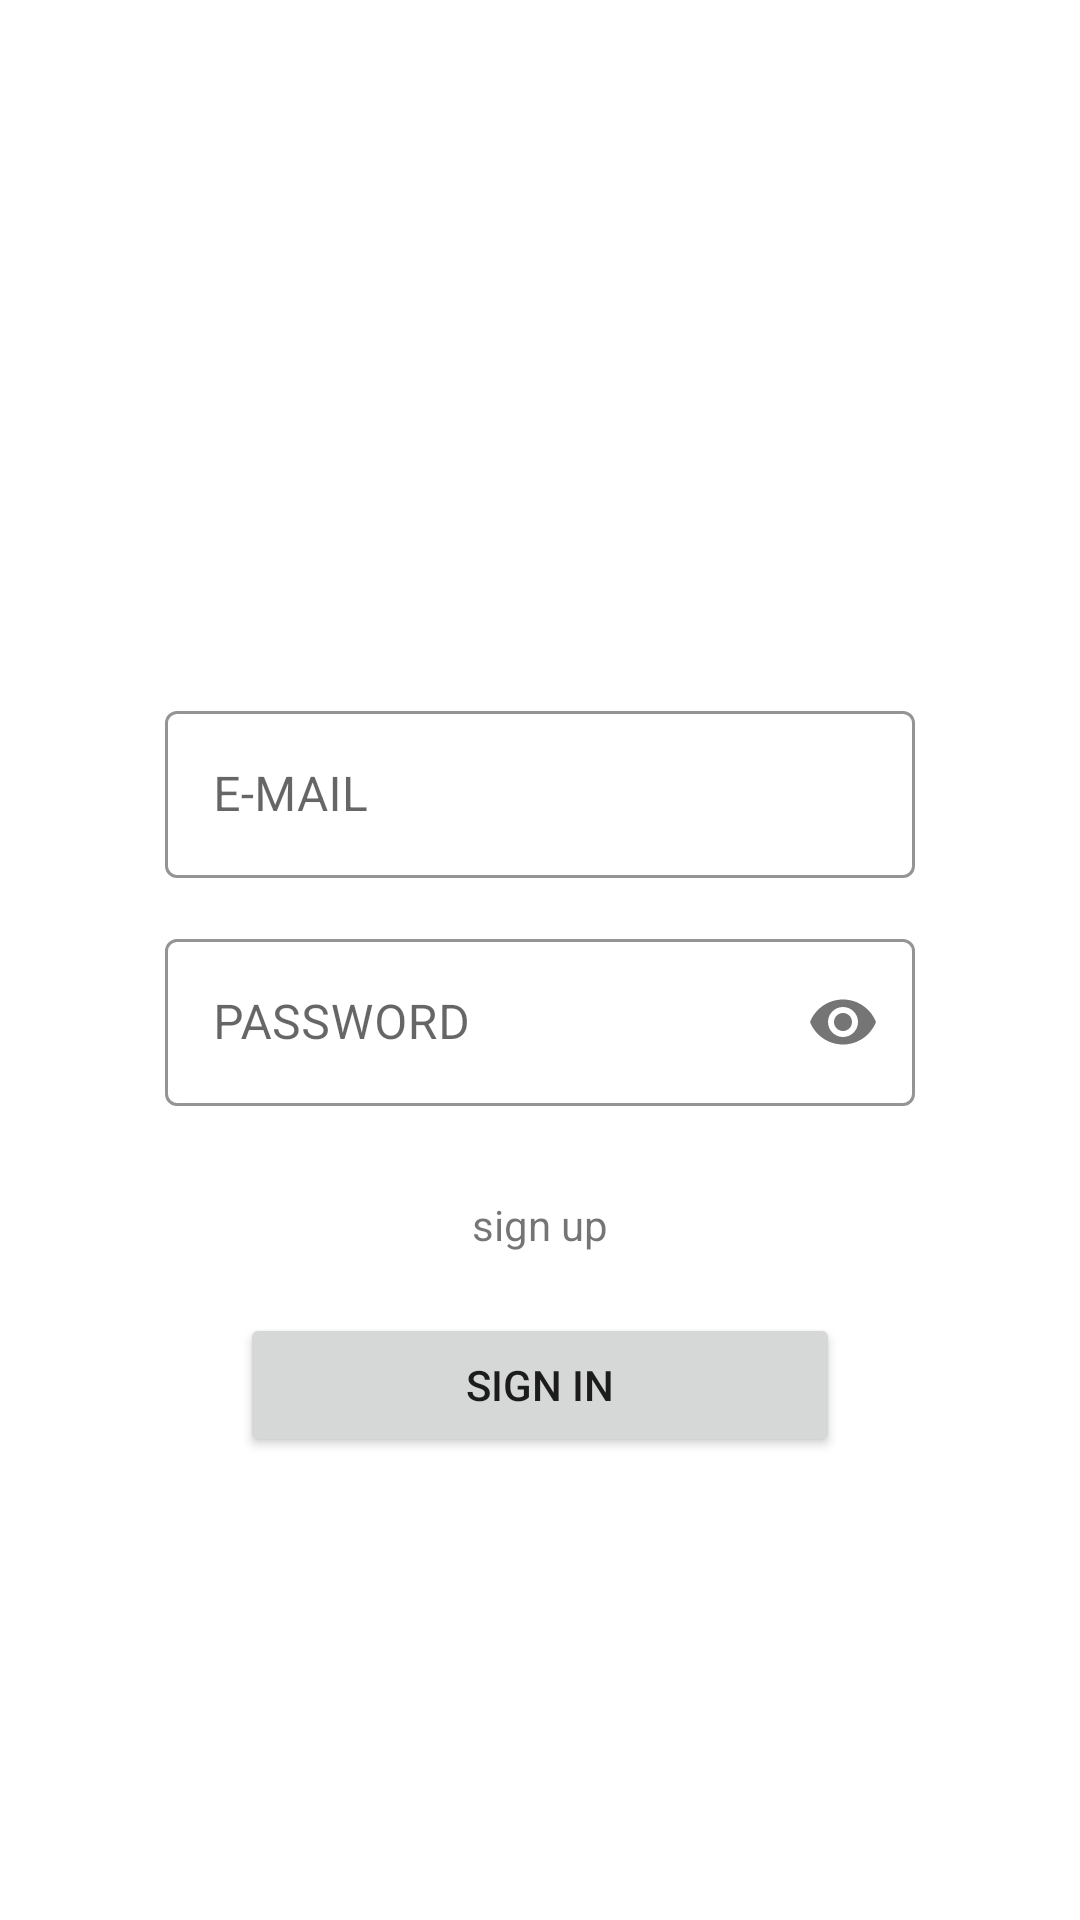

Android layout source for this screen:
<!-- AndroidManifest.xml: application theme Theme.Shopping -->
<!-- res/layout/fragment_sign_in.xml -->
<?xml version="1.0" encoding="utf-8"?>
<androidx.constraintlayout.widget.ConstraintLayout
    android:id="@+id/signInFrag"
    xmlns:android="http://schemas.android.com/apk/res/android"
    xmlns:tools="http://schemas.android.com/tools"
    android:layout_width="match_parent"
    android:layout_height="match_parent"
    xmlns:app="http://schemas.android.com/apk/res-auto"
    tools:context=".feature.login.SignInFragment">

    <com.google.android.material.textfield.TextInputLayout
        android:id="@+id/tilFragSignInEmail"
        android:layout_width="250dp"
        android:layout_height="wrap_content"
        app:boxBackgroundColor="@color/white"
        app:layout_constraintTop_toTopOf="parent"
        app:layout_constraintLeft_toLeftOf="parent"
        app:layout_constraintRight_toRightOf="parent"
        app:layout_constraintBottom_toBottomOf="parent"
        app:layout_constraintVertical_bias="0.4"
        android:hint="E-MAIL"
        app:hintEnabled="true"
        app:hintAnimationEnabled="true"
        app:boxStrokeColor="@color/black"
        app:hintTextColor="@color/black"
        style="@style/Widget.MaterialComponents.TextInputLayout.OutlinedBox">

        <com.google.android.material.textfield.TextInputEditText
            android:id="@+id/edtSignInFragId"
            android:inputType="text"
            android:layout_width="match_parent"
            android:layout_height="match_parent"
            android:textCursorDrawable="@null"/>

    </com.google.android.material.textfield.TextInputLayout>

    <com.google.android.material.textfield.TextInputLayout
        android:id="@+id/tilFragSignInPwd"
        android:layout_height="wrap_content"
        android:inputType="textPassword"
        app:boxBackgroundColor="@color/white"
        app:layout_constraintTop_toBottomOf="@id/tilFragSignInEmail"
        app:layout_constraintLeft_toLeftOf="parent"
        app:layout_constraintRight_toRightOf="parent"
        android:layout_marginTop="15dp"
        app:passwordToggleEnabled="true"
        android:layout_width="250dp"
        android:hint="PASSWORD"
        app:boxStrokeColor="@color/black"
        app:hintTextColor="@color/black"
        style="@style/Widget.MaterialComponents.TextInputLayout.OutlinedBox">

        <com.google.android.material.textfield.TextInputEditText
            android:id="@+id/edtSignInPwd"
            android:inputType="textPassword"
            android:layout_width="match_parent"
            android:layout_height="match_parent"
            android:textCursorDrawable="@null"/>

    </com.google.android.material.textfield.TextInputLayout>

    <TextView
        android:id="@+id/txtSignInFragSignUp"
        android:text="sign up"
        android:layout_width="wrap_content"
        android:layout_height="wrap_content"
        app:layout_constraintTop_toBottomOf="@id/tilFragSignInPwd"
        app:layout_constraintLeft_toLeftOf="parent"
        app:layout_constraintRight_toRightOf="parent"
        android:layout_marginTop="30dp"
        android:clickable="true"/>

    <Button
        android:id="@+id/btnSignInFrag"
        android:text="sign in"
        android:layout_width="200dp"
        android:layout_height="wrap_content"
        android:layout_marginTop="20dp"
        app:layout_constraintTop_toBottomOf="@id/txtSignInFragSignUp"
        app:layout_constraintLeft_toLeftOf="parent"
        app:layout_constraintRight_toRightOf="parent"/>

</androidx.constraintlayout.widget.ConstraintLayout>
<!-- resources referenced by this layout -->
<resources>
  <color name="black">#FF000000</color>
  <color name="white">#FFFFFFFF</color>
  <style name="Theme.Shopping" parent="Theme.MaterialComponents.DayNight.DarkActionBar">
          
          <item name="colorPrimary">@color/purple_500</item>
          <item name="colorPrimaryVariant">@color/black</item>
          <item name="colorOnPrimary">@color/white</item>
          
          <item name="colorSecondary">@color/teal_200</item>
          <item name="colorSecondaryVariant">@color/teal_700</item>
          <item name="colorOnSecondary">@color/black</item>
          
          <item name="android:statusBarColor" tools:targetApi="l">?attr/colorPrimaryVariant</item>
          
          <item name="windowNoTitle">true</item>
          <item name="android:windowDrawsSystemBarBackgrounds">true</item>
      </style>
  <color name="purple_500">#000000</color>
  <color name="teal_200">#757575</color>
  <color name="teal_700">#FF018786</color>
</resources>
